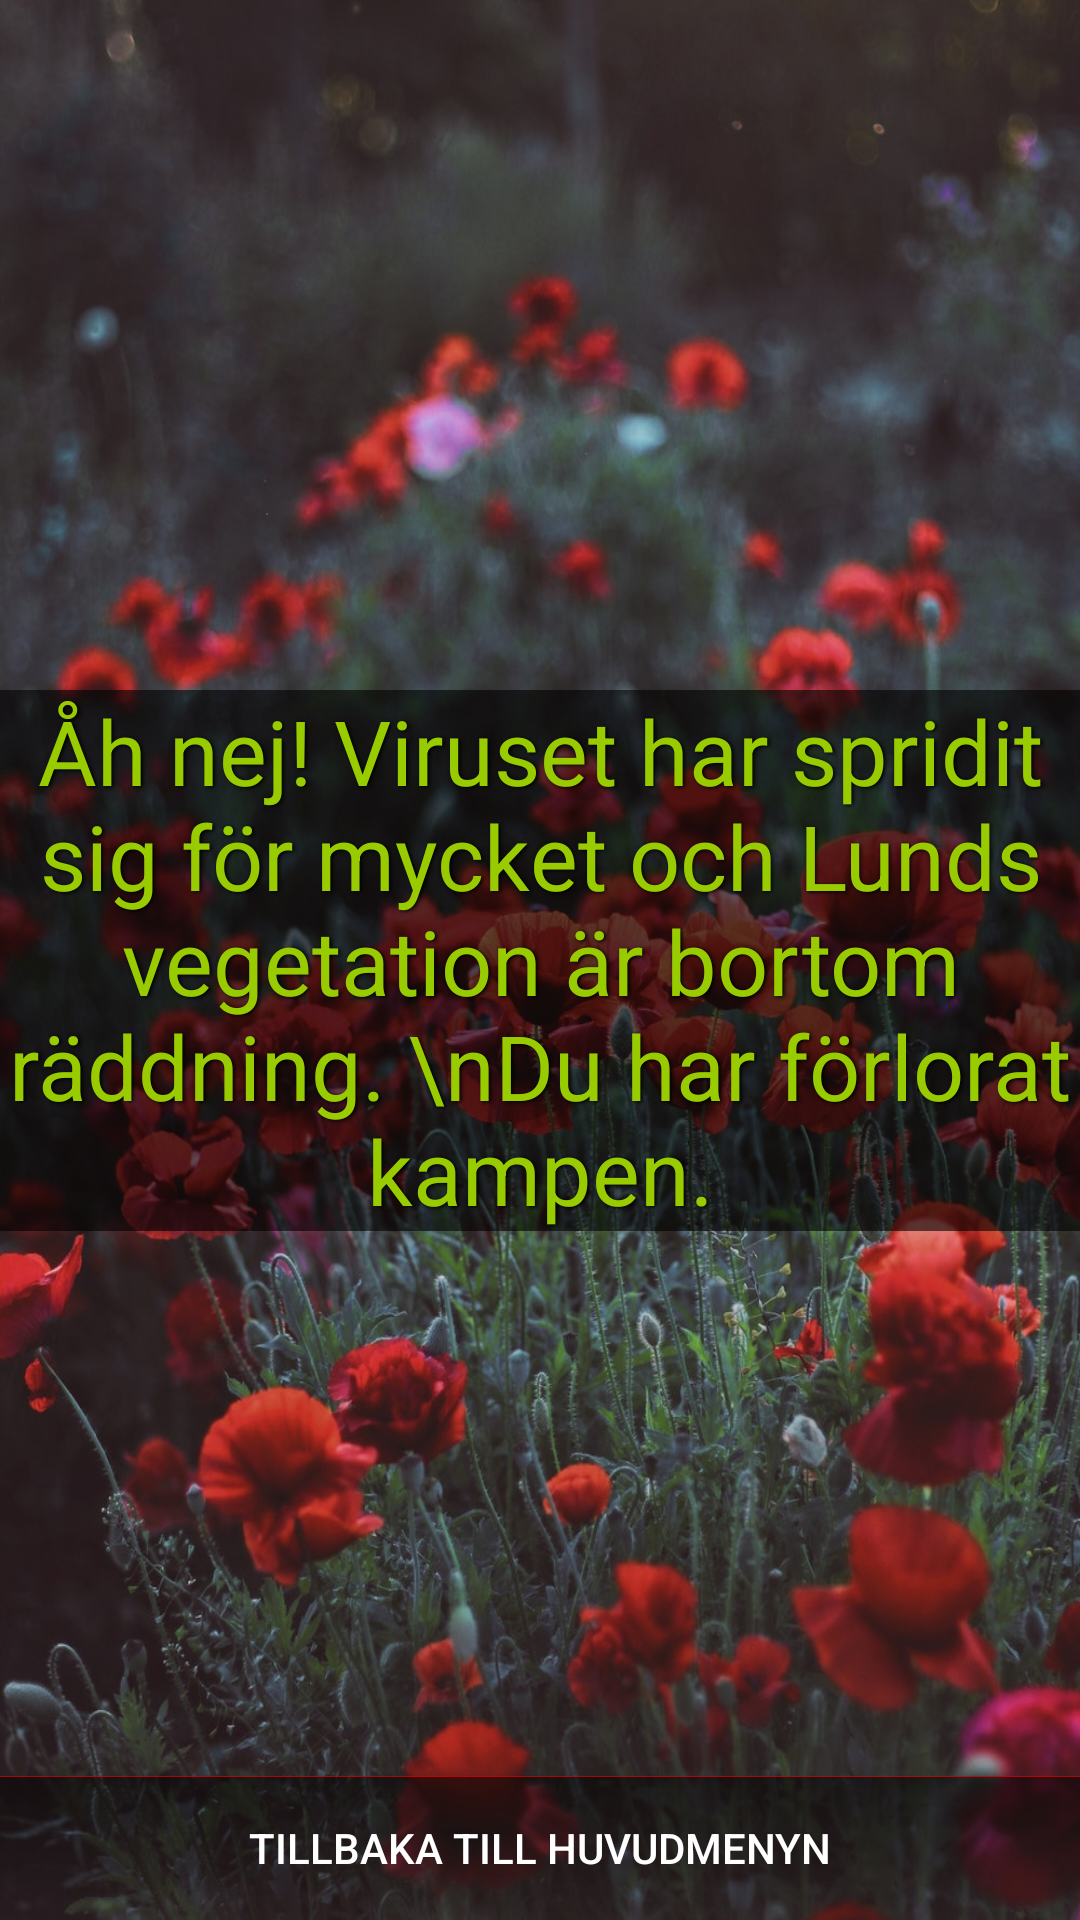

This screen was rendered from an Android layout file. Write that file and the resources it references.
<!-- AndroidManifest.xml: application theme AppTheme -->
<!-- res/layout/activity_losing_screen.xml -->
<?xml version="1.0" encoding="utf-8"?>
<android.support.constraint.ConstraintLayout
    xmlns:android="http://schemas.android.com/apk/res/android"
    xmlns:app="http://schemas.android.com/apk/res-auto"
    xmlns:tools="http://schemas.android.com/tools"
    android:layout_width="match_parent"
    android:layout_height="match_parent"
    android:background="@drawable/blomma">



    <TextView
        android:id="@+id/losingText"
        android:layout_width="wrap_content"
        android:layout_height="wrap_content"
        android:layout_marginBottom="8dp"
        android:layout_marginEnd="8dp"
        android:layout_marginStart="8dp"
        android:layout_marginTop="8dp"
        android:text="Åh nej! Viruset har spridit sig för mycket och Lunds vegetation är bortom räddning. \nDu har förlorat kampen."
        app:layout_constraintBottom_toBottomOf="parent"
        app:layout_constraintEnd_toEndOf="parent"
        app:layout_constraintStart_toStartOf="parent"
        app:layout_constraintTop_toTopOf="parent"
        android:textAlignment="center"
        android:textSize="30sp"
        android:textColor="@android:color/holo_green_light"
        android:shadowDx="1.5"
        android:shadowDy="1.3"
        android:shadowRadius="3"
        android:shadowColor="@android:color/black"
        android:background="#99000000"

        />

    <Button
        android:id="@+id/menuButton"
        android:layout_width="match_parent"
        android:layout_height="wrap_content"
        android:layout_marginTop="8dp"
        android:text="Tillbaka till huvudmenyn"
        android:background="@drawable/button_border"
        android:textColor="@android:color/white"
        app:layout_constraintBottom_toBottomOf="parent"
        app:layout_constraintTop_toBottomOf="@+id/losingText"
        app:layout_constraintVertical_bias="1.0"
        tools:layout_editor_absoluteX="148dp" />
</android.support.constraint.ConstraintLayout>
<!-- resources referenced by this layout -->
<resources>
  <!-- drawable blomma: jpeg bitmap (drawable, 233046 bytes) -->
  <!-- drawable button_border (drawable) -->
  <?xml version="1.0" encoding="utf-8"?>
  <shape xmlns:android="http://schemas.android.com/apk/res/android"
      android:shape="rectangle">
  
  
      <gradient
          android:angle="270"
          android:startColor="#f00"
          android:centerColor="#80000000"
          android:centerX="0.01" />
  
  </shape>
  <style name="AppTheme" parent="Theme.AppCompat.Light.NoActionBar">
          
          <item name="colorPrimary">@color/colorPrimary</item>
          <item name="colorPrimaryDark">@color/colorPrimaryDark</item>
          <item name="colorAccent">@color/colorAccent</item>
      </style>
  <color name="colorPrimary">#3F51B5</color>
  <color name="colorPrimaryDark">#303F9F</color>
  <color name="colorAccent">#FF4081</color>
</resources>
